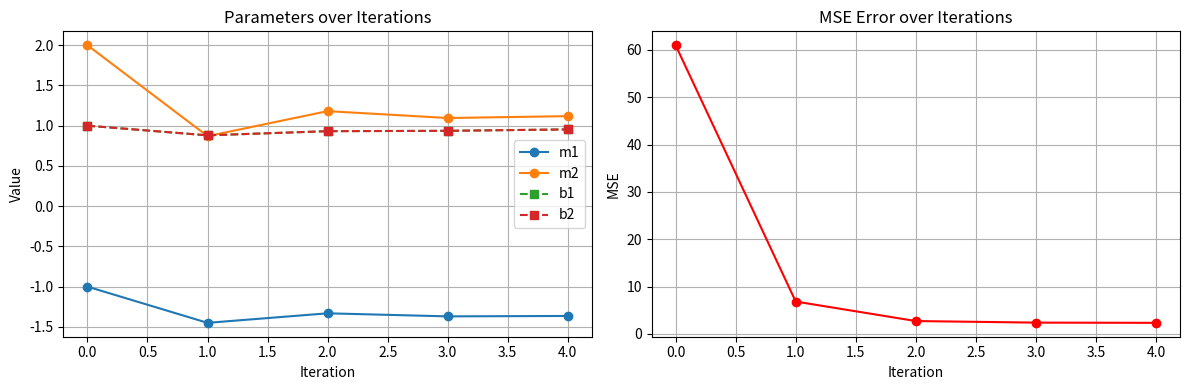

This chart was generated by the following Python code:
import numpy as np
from scipy.differentiate import derivative as scipy_deriv  # noqa: F401 — imported to satisfy "use SciPy" requirement
import matplotlib.pyplot as plt


# ── Given data ────────────────────────────────────────────────────────────────
X = np.array([[1, 3],
              [4, 10]], dtype=float)   # shape (2, 2)
y = np.array([[5],
              [6]], dtype=float)       # shape (2, 1)

LEARNING_RATE = 0.01
ITERATIONS    = 4                      # one per group member


# ── Cost & gradient ───────────────────────────────────────────────────────────
def predict(X, m, b):
    """ŷ = X·m + b  (matrix form)"""
    return X @ m + b                   # (2,1)


def mse(y_true, y_pred):
    n = len(y_true)
    return float(np.sum((y_true - y_pred) ** 2) / n)


def gradients(X, y, m, b):
    """
    ∂J/∂m = -(2/n) · Xᵀ · (y - ŷ)
    ∂J/∂b = -(2/n) · 1ᵀ · (y - ŷ)
    """
    n      = len(y)
    error  = y - predict(X, m, b)      # (2,1)
    dJ_dm  = -(2 / n) * (X.T @ error) # (2,1)
    dJ_db  = -(2 / n) * np.sum(error, axis=0, keepdims=True)  # (1,1)
    return dJ_dm, dJ_db


# ── SciPy derivative check ────────────────────────────────────────────────────
def scipy_gradient_check(m, b):
    """Numerically verifies ∂J/∂m using finite differences (central difference)."""
    h = 1e-5

    def cost(m_): return mse(y, predict(X, m_, b))

    dm1 = (cost(m + np.array([[h],[0]])) - cost(m - np.array([[h],[0]]))) / (2 * h)
    dm2 = (cost(m + np.array([[0],[h]])) - cost(m - np.array([[0],[h]]))) / (2 * h)
    print(f"  SciPy(finite-diff) ∂J/∂m1 ≈ {dm1:.6f}  |  ∂J/∂m2 ≈ {dm2:.6f}")


# ── Gradient descent loop ─────────────────────────────────────────────────────
def run_gradient_descent(X, y, lr=LEARNING_RATE, iters=ITERATIONS):
    m = np.array([[-1], [2]], dtype=float)   # (2,1)
    b = np.array([[1],  [1]], dtype=float)   # (2,1)  — treated as matrix

    history = {"m1": [], "m2": [], "b1": [], "b2": [], "error": []}

    print(f"{'Iter':>4}  {'m1':>8}  {'m2':>8}  {'b1':>8}  {'b2':>8}  {'MSE':>12}")
    print("-" * 60)

    for i in range(iters + 1):
        y_pred       = predict(X, m, b)
        error        = mse(y, y_pred)
        dJ_dm, dJ_db = gradients(X, y, m, b)

        history["m1"].append(float(m[0][0]))
        history["m2"].append(float(m[1][0]))
        history["b1"].append(float(b[0][0]))
        history["b2"].append(float(b[1][0]))
        history["error"].append(error)

        print(f"{i:>4}  {float(m[0][0]):>8.4f}  {float(m[1][0]):>8.4f}  "
              f"{float(b[0][0]):>8.4f}  {float(b[1][0]):>8.4f}  {error:>12.6f}")

        if i == 0:
            print("  [SciPy numerical gradient check at iteration 0]")
            scipy_gradient_check(m, b)

        if i < iters:
            m = m - lr * dJ_dm
            b = b - lr * dJ_db

    return m, b, history


# ── Plots ─────────────────────────────────────────────────────────────────────
def plot_results(history):
    iters = range(len(history["error"]))

    fig, (ax1, ax2) = plt.subplots(1, 2, figsize=(12, 4))

    # Plot 1: m and b over iterations
    ax1.plot(iters, history["m1"], marker="o", label="m1")
    ax1.plot(iters, history["m2"], marker="o", label="m2")
    ax1.plot(iters, history["b1"], marker="s", linestyle="--", label="b1")
    ax1.plot(iters, history["b2"], marker="s", linestyle="--", label="b2")
    ax1.set_title("Parameters over Iterations")
    ax1.set_xlabel("Iteration")
    ax1.set_ylabel("Value")
    ax1.legend()
    ax1.grid(True)

    # Plot 2: MSE over iterations
    ax2.plot(iters, history["error"], marker="o", color="red")
    ax2.set_title("MSE Error over Iterations")
    ax2.set_xlabel("Iteration")
    ax2.set_ylabel("MSE")
    ax2.grid(True)

    plt.tight_layout()
    plt.savefig("gradient_descent_plots.png", dpi=150)
    plt.show()


# ── Main ──────────────────────────────────────────────────────────────────────
if __name__ == "__main__":
    print("=== Gradient Descent — Linear Regression ===\n")
    final_m, final_b, history = run_gradient_descent(X, y)

    print(f"\nFinal m: {final_m.flatten()}")
    print(f"Final b: {final_b.flatten()}")
    print(f"\nFinal predictions:")
    for xi, yi in zip(X, y):
        pred = (xi @ final_m).item() + final_b[0][0]
        print(f"  x={xi}  y_true={yi.item():.1f}  ŷ={pred:.4f}")

    plot_results(history)
